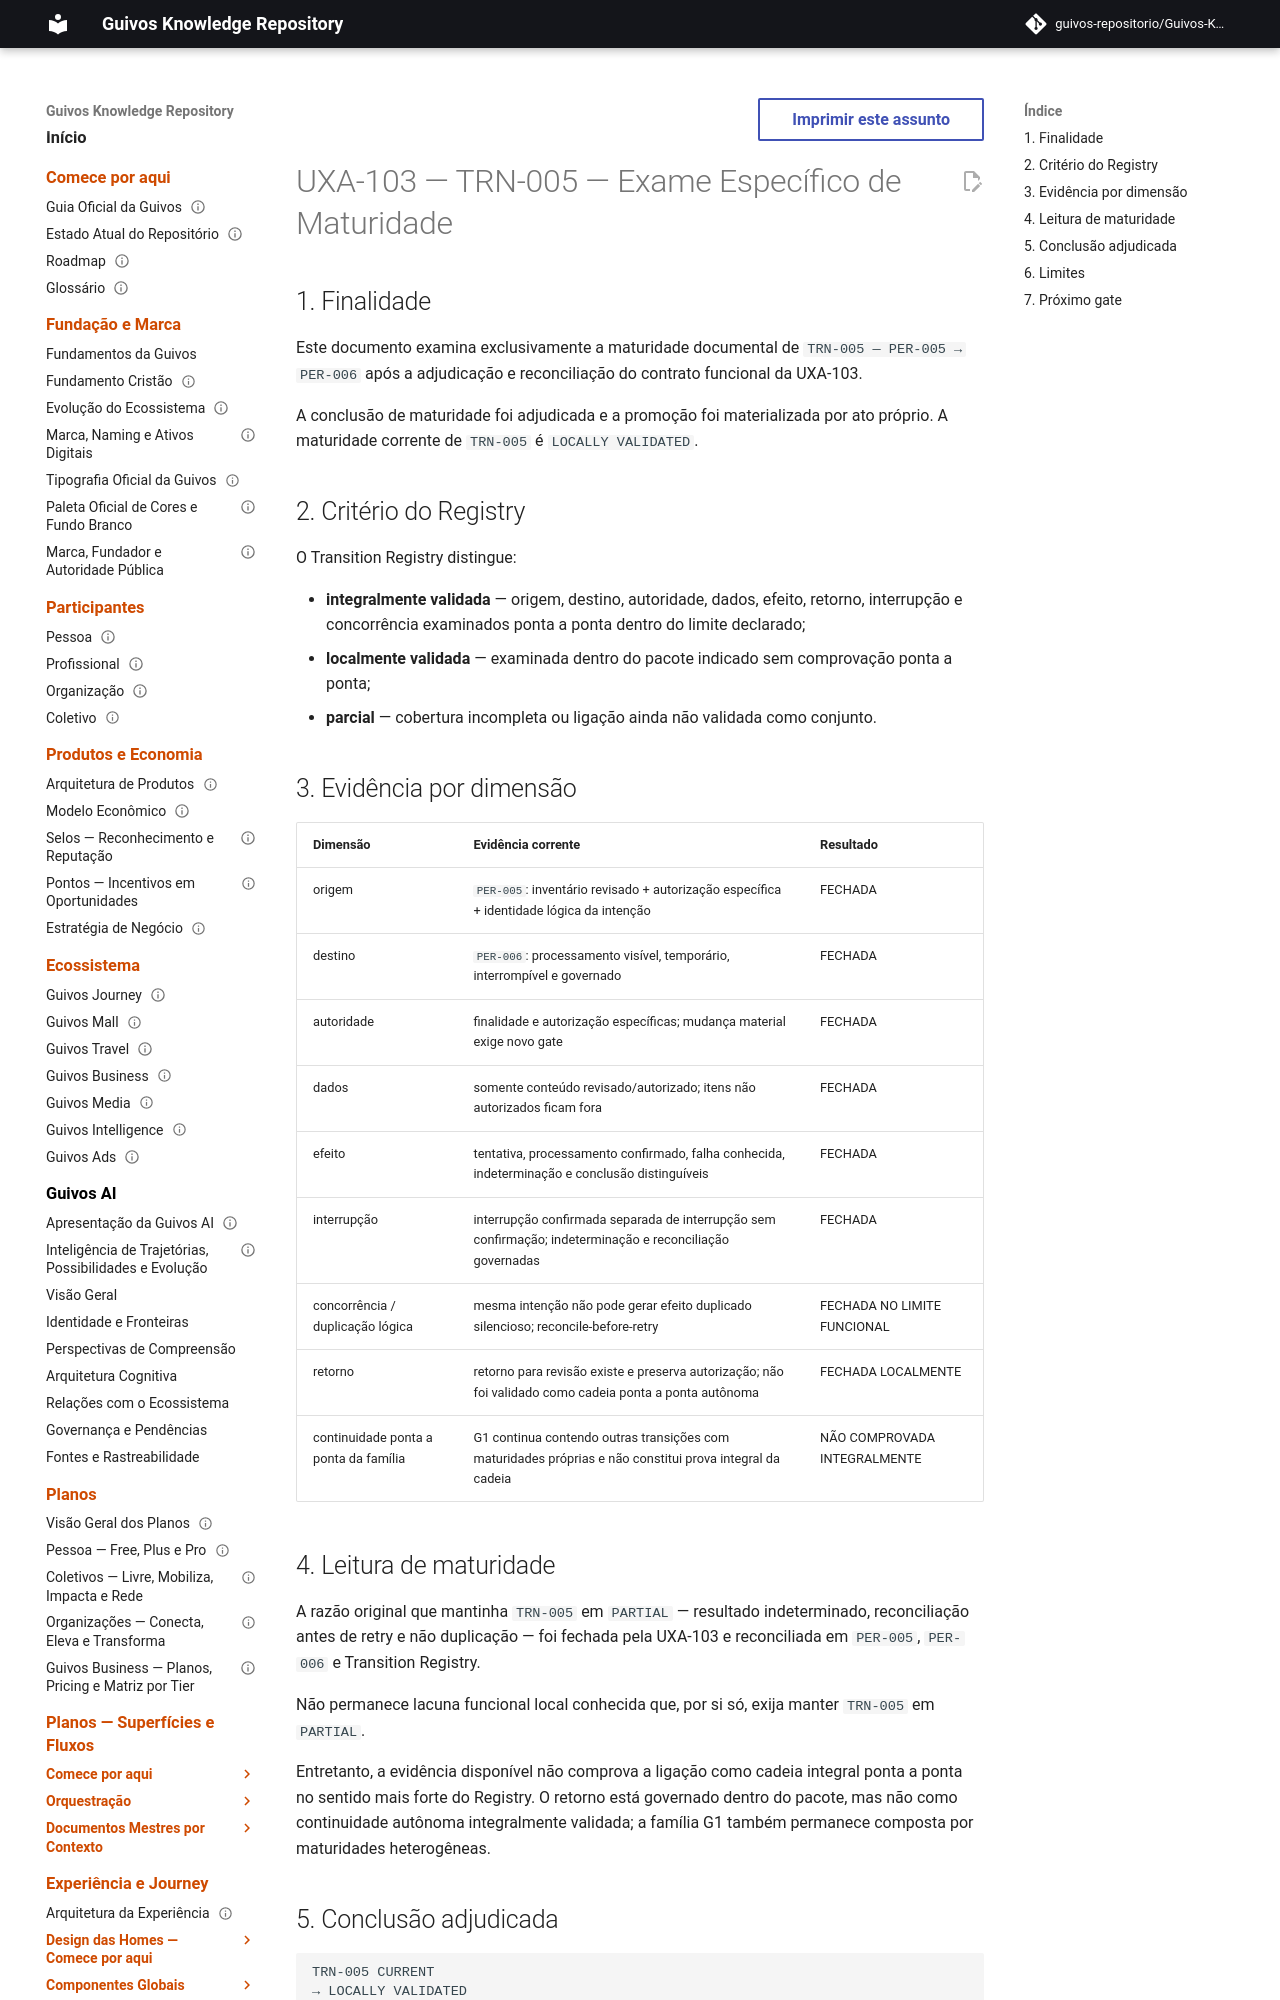

repository: guivos-repositorio/Guivos-Knowledge-Repository · page: experience-architecture/uxa-103-trn005-maturity-exam/index.html · generator: mkdocs

---
id: GKR-UXA-103-TRN005-MATURITY-EXAM-001
title: UXA-103 — TRN-005 — Exame Específico de Maturidade
status: active
version: 1.1.0
owner: Arquitetura da Experiência da Guivos
last_updated: 2026-10-03
normative: true
maturity: maturity_promotion_materialized
depends_on:
  - UXA-103
  - GKR-UXA-103-TRN005-FUNCTIONAL-EXAM-001
  - GKR-UX-PER005-MASTER-001
  - GKR-UX-PER006-MASTER-001
  - GKR-JOURNEY-TRANSITION-REGISTRY-001
related:
  - GKR-UX-G1-ENTRY-EXPRESSION-INVENTORY-VALIDATION-001
  - GKR-UXA-102-V5-AUTHORITY-001
  - GKR-STATE-001
---

# UXA-103 — TRN-005 — Exame Específico de Maturidade

## 1. Finalidade

Este documento examina exclusivamente a maturidade documental de `TRN-005 — PER-005 → PER-006` após a adjudicação e reconciliação do contrato funcional da UXA-103.

A conclusão de maturidade foi adjudicada e a promoção foi materializada por ato próprio. A maturidade corrente de `TRN-005` é `LOCALLY VALIDATED`.

## 2. Critério do Registry

O Transition Registry distingue:

- **integralmente validada** — origem, destino, autoridade, dados, efeito, retorno, interrupção e concorrência examinados ponta a ponta dentro do limite declarado;
- **localmente validada** — examinada dentro do pacote indicado sem comprovação ponta a ponta;
- **parcial** — cobertura incompleta ou ligação ainda não validada como conjunto.
